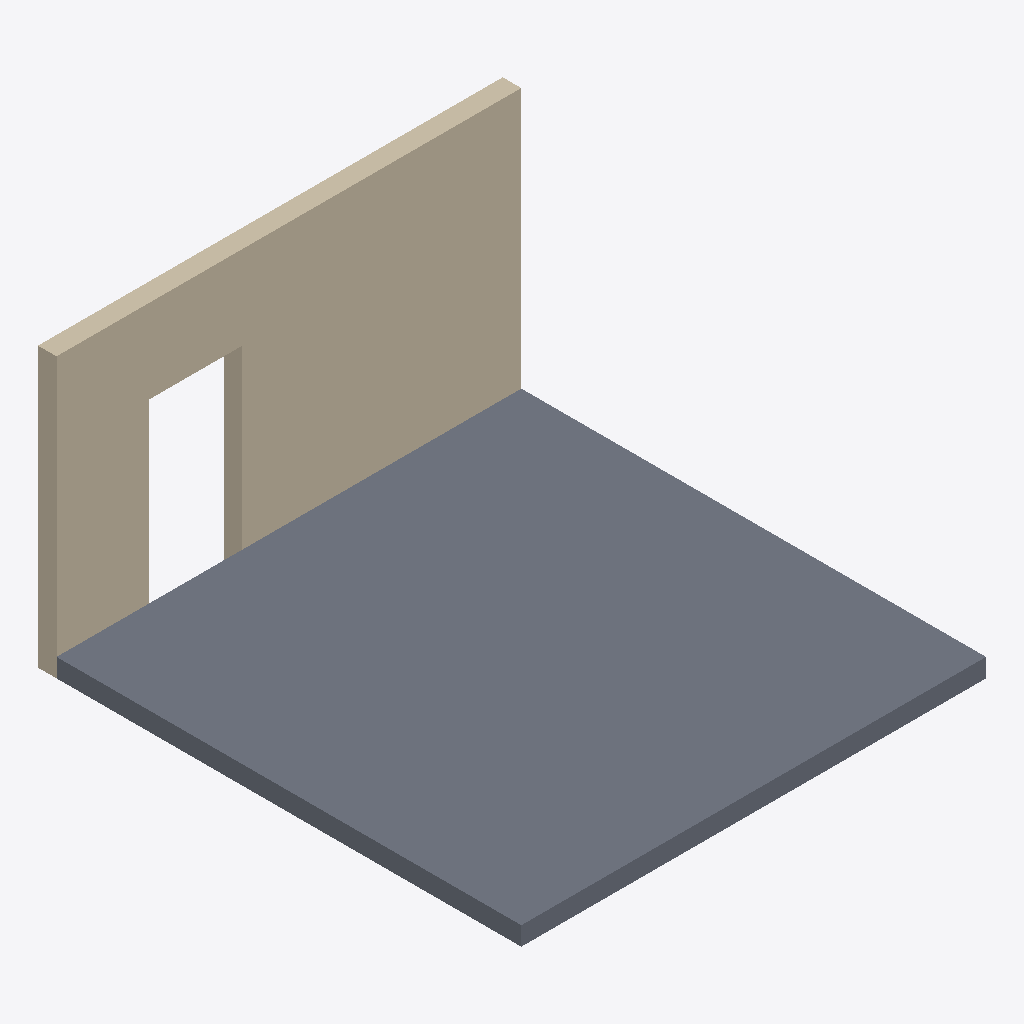
Isometric view of an IFC building model (IFC-SPF (STEP), schema IFC4X3, length unit metre), seen from the south-west, elements coloured by IFC class: 1 slab (grey), 1 wall (beige).
Extent 5.0 m × 5.2 m × 3.0 m (x, y, z). Storeys (1): Level 0 at 0.00 m. Elements (2): 1 IfcSlab, 1 IfcWallStandardCase.

HEADER;
FILE_DESCRIPTION(('ViewDefinition [ReferenceView_V1.2]'),'2;1');
FILE_NAME('corpus.ifc','2026-11-19T00:00:00',('Jane Doe'),('Example Org'),'ifc-lite','ifc-lite corpus','');
FILE_SCHEMA(('IFC4X3'));
ENDSEC;
DATA;
#20=IFCPROJECT('2xxxxxxxxxxxxxxxxxxxx1',#5,'Project',$,$,$,$,(#15),#10);
#22=IFCSITE('2xxxxxxxxxxxxxxxxxxxx2',#5,'Site',$,$,#21,$,$,.ELEMENT.,$,$,$,$,$);
#24=IFCBUILDING('2xxxxxxxxxxxxxxxxxxxx3',#5,'Building',$,$,#23,$,$,.ELEMENT.,$,$,$);
#26=IFCBUILDINGSTOREY('2xxxxxxxxxxxxxxxxxxxx4',#5,'Level 0',$,$,#25,$,$,.ELEMENT.,0.0);
#88=IFCSLAB('2xxxxxxxxxxxxxxxxxxxxL',#5,'Slab',$,$,#87,#86,$,.FLOOR.);
#60=IFCWALLSTANDARDCASE('2xxxxxxxxxxxxxxxxxxxxD',#5,'Wall B',$,$,#90,#91,$,.STANDARD.);
ENDSEC;
